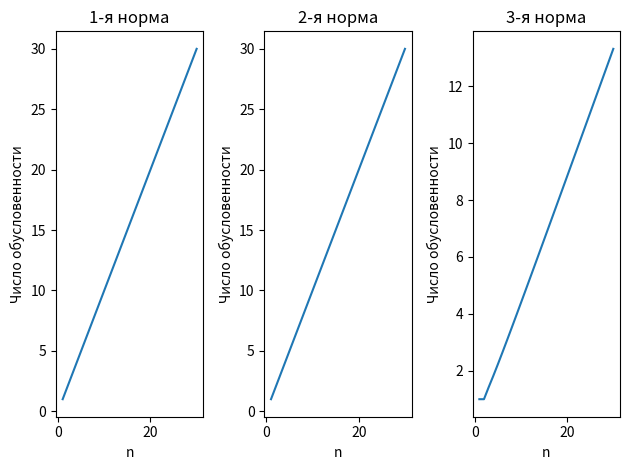

This chart was generated by the following Python code:
# -*- coding: utf-8 -*-
import numpy as np
import matplotlib.pyplot as plt
import math

#настройка
N = 30

#1-я норма матрицы
def n1(a):
    a = abs(a)
    su = a.sum(axis = 1) #массив сумм строк
    return max(su)
#2-я норма матрицы
def n2(a):
    a = abs(a)
    su = a.sum(axis = 0) #массив сумм столбцов
    return max(su)
#3-я норма матрицы
def n3(a):
    aa = np.dot(np.transpose(np.conj(a)), a)
    l, _ = np.linalg.eig(aa) #массив собственных чисел
    l = [abs(i) for i in l]
    return math.sqrt(max(l))
#создание матрицы
def make_A(n):
    A = np.eye(n)
    for i in range(0, n - 1):
        for j in range(i + 1, n):
            A[i][j] = -1
    for j in range(n):
        A[n - 1][j] = 1
    return A
#LU разложение
def decLU(A):
    size = A.shape[0]
    U = np.zeros((size, size))
    L = np.zeros((size, size))
    for i in np.arange(0, size, 1):
        for j in np.arange(0, size, 1):
            if i == 0:
                U[i][j] = A[i][j]
                L[j][i] = A[j][i] / U[0][0]
            else:
                S = 0.0
                for k in np.arange(0, i - 1, 1):
                    S += L[i][k] * U[k][i]
                U[i][i] = A[i][i] - S
                S = 0.0
                for k in np.arange(0, i, 1):
                    S += L[i][k] * U[k][j]                    
                U[i][j] = A[i][j] - S
                S = 0.0
                for k in np.arange(0, i, 1):
                    S += L[j][k] * U[k][i]
                L[j][i] = (A[j][i] - S) / U[i][i]
    return U, L
#решение после LU разложения
def Solve(A, f):
    global decLU
    size = A.shape[0]
    y = np.zeros(size)
    x = np.zeros(size)
    U, L = decLU(A)
    for k in np.arange(0, size, 1):
        y[k] = f[k] - np.dot(L[k][0 : k], y[0 : k])
    for k in np.arange(size - 1, -1, -1):
        x[k] = (y[k] - np.dot(U[k][k + 1 : size], x[k + 1 : size])) / U[k][k]
    return x

x = []
y1 = []
y2 = []
y3 = []
for n in range(1, N + 1):
    f = [1] * n
    A = make_A(n)
    X = Solve(A, f)
    print("n = " + str(n))
    print(X)
    print()
    A_1 = np.linalg.inv(A)
    x.append(n)
    y1.append(n1(A) * n1(A_1))
    y2.append(n2(A) * n2(A_1))
    y3.append(n3(A) * n3(A_1))

plt.figure()
plt.subplot(1, 3, 1)
plt.title("1-я норма")
plt.plot(x, y1)
plt.xlabel("n")
plt.ylabel("Число обусловенности")
plt.tight_layout()
plt.subplot(1, 3, 2)
plt.title("2-я норма")
plt.plot(x, y2)
plt.xlabel("n")
plt.ylabel("Число обусловенности")
plt.tight_layout()
plt.subplot(1, 3, 3)
plt.title("3-я норма")
plt.plot(x, y3)
plt.xlabel("n")
plt.ylabel("Число обусловенности")
plt.tight_layout()
plt.show()
